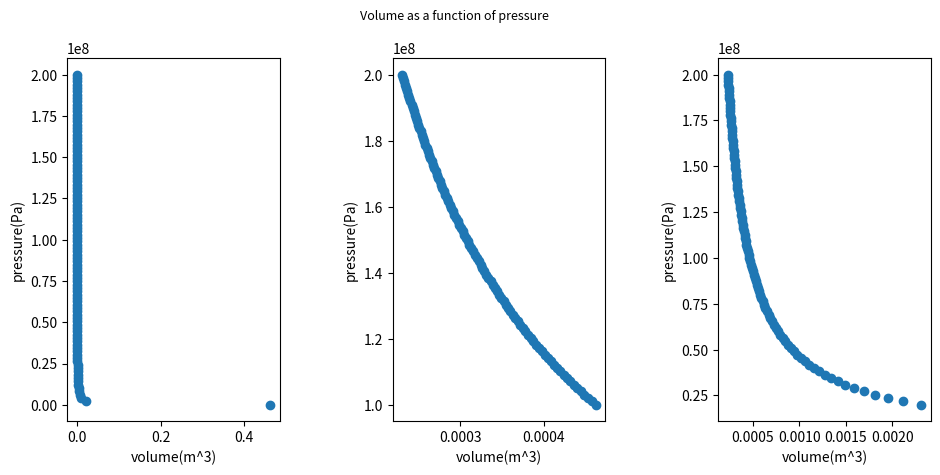

The script that saved this image:
## pressure vs volume

import math
import numpy as np
import matplotlib.pyplot as plt


### parameters
R_gas  = 8.31445    ## ideal gas constant m^3*Pa*k
T_rhy  = 1000       ## rhyolite temperature, K
m_a    = 100        ## assumption for mass 
p_init = 200000000  ## init pressures in pascals
p_lim  = 100000     ## atmospheric pressure
p_half = p_init/2
p_10   = p_init/10
at_wt  = 18         ## atomic weight of H20, grams 
n_val  = m_a/at_wt

#volume as a function of pressure using ideal gas law
def ideal_gas(p):
	vol =  (n_val*R_gas*T_rhy)/p  
	return vol

# create list of pressure values from 2e8 pa to 1e5 pa(1 atm)
p_max      = 100
p_mag_atm  = list(np.linspace(p_lim, p_init, p_max))
p_mag_half = list(np.linspace(p_half, p_init, p_max))
p_mag_10   = list(np.linspace(p_10, p_init, p_max))
#biggest range
vol_change_atm = []
for i in p_mag_atm:
	v_val = ideal_gas(i)
	vol_change_atm.append(v_val)
#pressure reduced by half, 100MPa
vol_change_half = []
for i in p_mag_half:
	v_val = ideal_gas(i)
	vol_change_half.append(v_val)
#pressure reduced 10 fold, 2e7
vol_change_10 = []
for i in p_mag_10:
	v_val = ideal_gas(i)
	vol_change_10.append(v_val)


#plot p vs v
fig, ax = plt.subplots(1,3)

ax[0].scatter(vol_change_atm, p_mag_atm)
ax[0].set_xlabel("volume(m^3)")
ax[0].set_ylabel("pressure(Pa)")
ax[1].scatter(vol_change_half, p_mag_half)
ax[1].set_xlabel("volume(m^3)")
ax[1].set_ylabel("pressure(Pa)")
ax[2].scatter(vol_change_10, p_mag_10)
ax[2].set_xlabel("volume(m^3)")
ax[2].set_ylabel("pressure(Pa)")


plt.suptitle("Volume as a function of pressure", fontsize= 9)
fig.tight_layout()
fig.set_figwidth(10)
plt.show()

#print(p_mag_var)
#print(vol_change)
